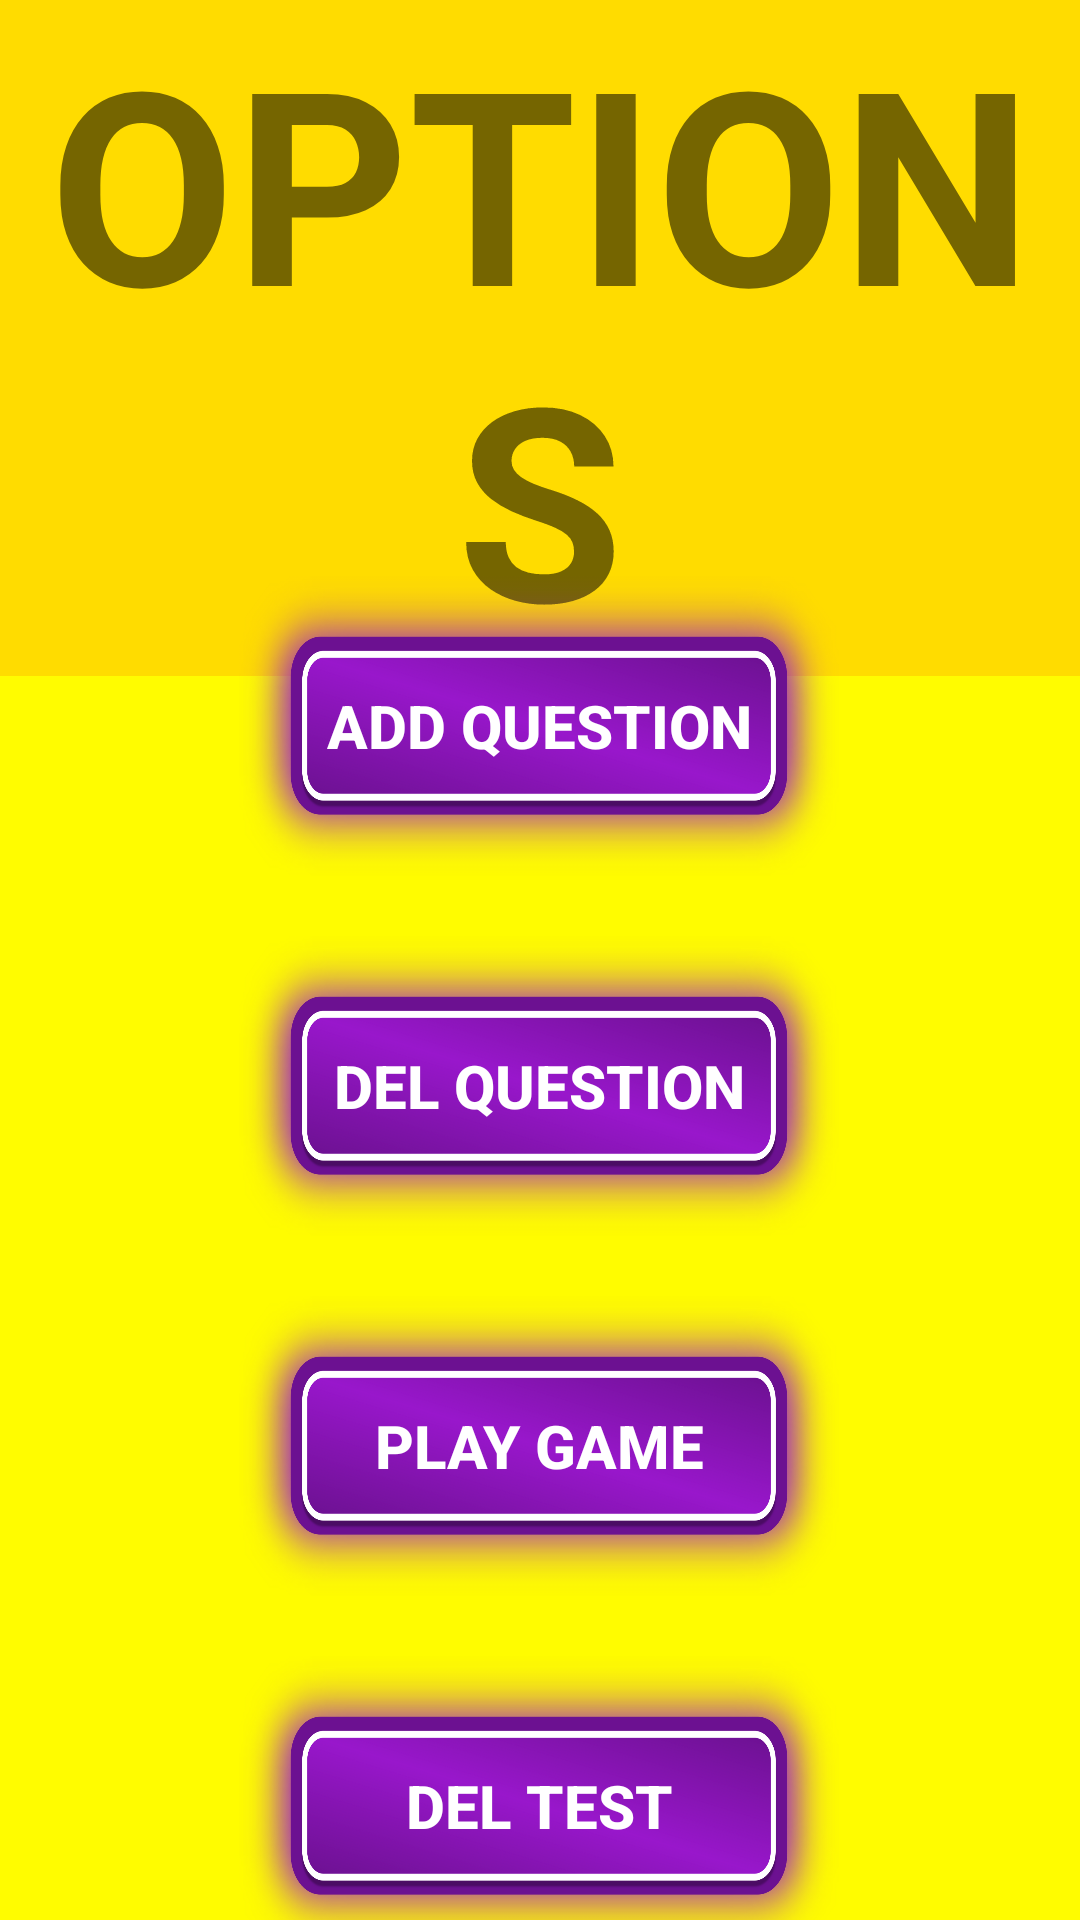

Here is an Android app screen rendered from its layout file. Give the layout XML and the strings, colors and styles it references.
<!-- AndroidManifest.xml: application theme Theme.Design.Light.NoActionBar -->
<!-- res/layout/activity_main2.xml -->
<?xml version="1.0" encoding="utf-8"?>
<androidx.constraintlayout.widget.ConstraintLayout xmlns:android="http://schemas.android.com/apk/res/android"
    xmlns:app="http://schemas.android.com/apk/res-auto"
    xmlns:tools="http://schemas.android.com/tools"
    android:layout_width="match_parent"
    android:layout_height="match_parent"
    android:background="@color/yelloLight"
    tools:context=".MainActivity2">

    <TextView
        android:layout_width="match_parent"
        android:layout_height="wrap_content"
        android:text="OPTIONS"
        android:background="@color/yelloDark"
        android:textSize="90dp"
        android:textStyle="bold"
        android:gravity="center_horizontal"
        app:layout_constraintStart_toStartOf="parent"
        app:layout_constraintEnd_toEndOf="parent"
        app:layout_constraintTop_toTopOf="parent"/>

    <Button
        android:id="@+id/btn_option_addquestion"
        android:layout_width="200dp"
        android:layout_height="100dp"
        android:layout_marginTop="192dp"
        android:background="@drawable/button_neon"
        android:text="Add question"
        android:textColor="@color/white"
        android:textSize="20dp"
        android:textStyle="bold"
        app:layout_constraintEnd_toEndOf="parent"
        app:layout_constraintHorizontal_bias="0.497"
        app:layout_constraintStart_toStartOf="parent"
        app:layout_constraintTop_toTopOf="parent" />

    <Button
        android:id="@+id/btn_option_delquestion"
        android:layout_width="200dp"
        android:layout_height="100dp"
        android:layout_marginTop="20dp"
        android:background="@drawable/button_neon"
        android:text="Del question"
        android:textColor="@color/white"
        android:textSize="20dp"
        android:textStyle="bold"
        app:layout_constraintEnd_toEndOf="parent"
        app:layout_constraintHorizontal_bias="0.497"
        app:layout_constraintStart_toStartOf="parent"
        app:layout_constraintTop_toBottomOf="@+id/btn_option_addquestion" />

    <Button
        android:id="@+id/btn_option_playgame"
        android:layout_width="200dp"
        android:layout_height="100dp"
        android:layout_marginTop="20dp"
        android:background="@drawable/button_neon"
        android:text="Play game"
        android:textColor="@color/white"
        android:textSize="20dp"
        android:textStyle="bold"
        app:layout_constraintEnd_toEndOf="parent"
        app:layout_constraintHorizontal_bias="0.497"
        app:layout_constraintStart_toStartOf="parent"
        app:layout_constraintTop_toBottomOf="@+id/btn_option_delquestion"
        app:layout_constraintVertical_bias="0.174" />
    <Button
        android:id="@+id/btn_option_deltest"
        android:layout_width="200dp"
        android:layout_height="100dp"
        android:layout_marginTop="20dp"
        android:background="@drawable/button_neon"
        android:text="Del Test"
        android:textColor="@color/white"
        android:textSize="20dp"
        android:textStyle="bold"
        app:layout_constraintEnd_toEndOf="parent"
        app:layout_constraintHorizontal_bias="0.497"
        app:layout_constraintStart_toStartOf="parent"
        app:layout_constraintTop_toBottomOf="@+id/btn_option_playgame" />


</androidx.constraintlayout.widget.ConstraintLayout>
<!-- resources referenced by this layout -->
<resources>
  <color name="white">#FFFFFFFF</color>
  <color name="yelloDark">#FFDC00</color>
  <color name="yelloLight">#FFFC00</color>
  <!-- drawable button_neon (drawable) -->
  <?xml version="1.0" encoding="utf-8"?>
  
  <selector xmlns:android="http://schemas.android.com/apk/res/android">
      <item android:state_pressed="false">
          <bitmap android:src="@drawable/neon"/>
      </item>
      <item android:state_pressed="true">
          <bitmap android:src="@drawable/neon_pressed"/>
      </item>
  </selector>
  <!-- drawable neon: png bitmap (drawable, 645534 bytes) -->
  <!-- drawable neon_pressed: png bitmap (drawable, 933607 bytes) -->
</resources>
